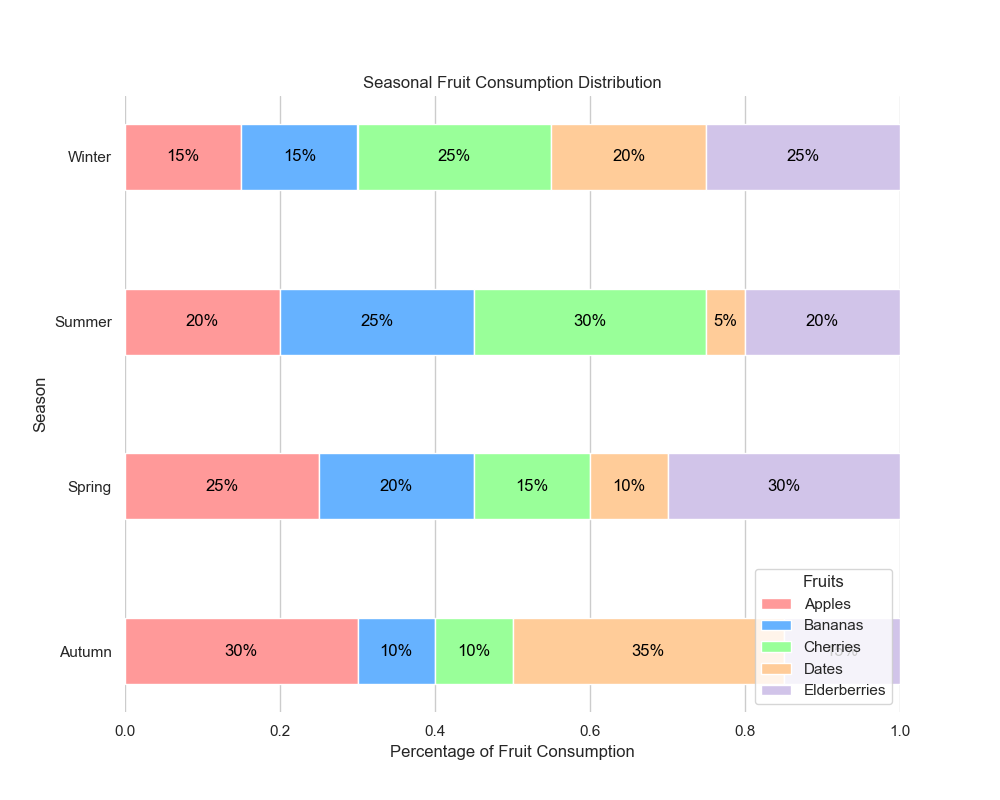

Source data for this figure (header and first rows):
Season, Fruit, Percentage
Spring, Apples, 25
Spring, Bananas, 20
Spring, Cherries, 15
Spring, Dates, 10
Spring, Elderberries, 30
Summer, Apples, 20
Summer, Bananas, 25
Summer, Cherries, 30
Summer, Dates, 5
Summer, Elderberries, 20
Autumn, Apples, 30
Autumn, Bananas, 10
Autumn, Cherries, 10
Autumn, Dates, 35
Autumn, Elderberries, 15
Winter, Apples, 15
Winter, Bananas, 15
Winter, Cherries, 25
Winter, Dates, 20
Winter, Elderberries, 25
